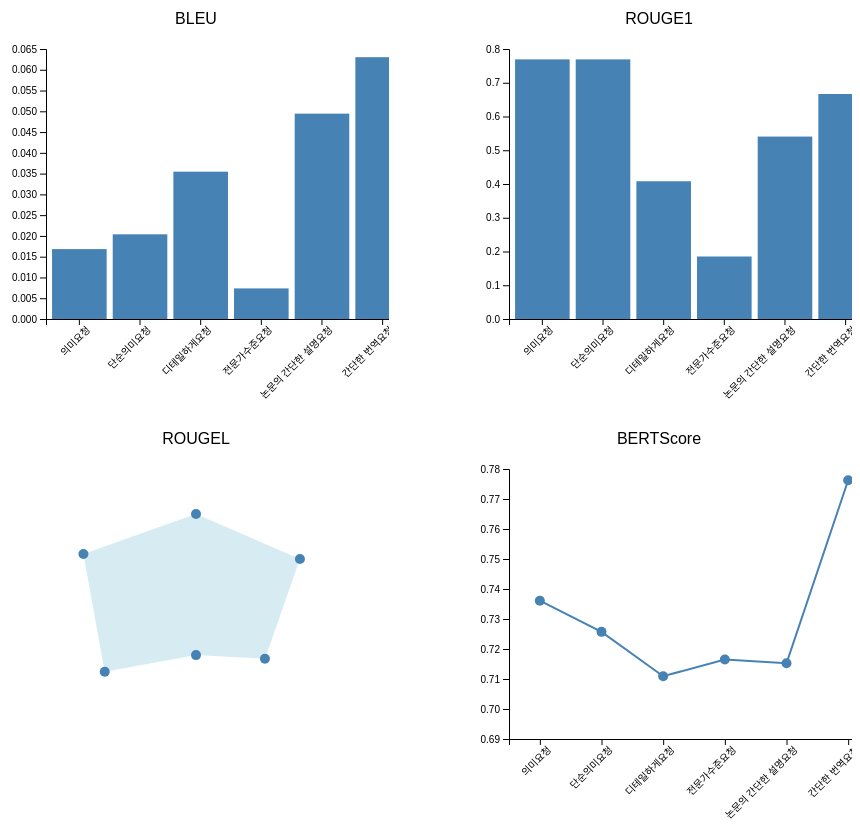
D3 v7 page, settled after 480 driven frames (8 s of simulated time); the page loaded 1 data file(s).


    let selectedPrompt = null;

    function handleClick(name) {
      selectedPrompt = name;
      d3.selectAll(".bar").classed("highlight", d => d.prompt_name === name);
      d3.selectAll(".dot").classed("highlight", d => d.prompt_name === name);
      d3.selectAll(".radar-point").classed("highlight", d => d.prompt_name === name);

      d3.json(`llm_prompts/${name}.json`).then(json => {
        d3.select("#promptText").html(`
          <h3>${name}</h3>
          <strong>프롬프트:</strong>
          <div class="prompt-box">${json.prompt}</div>
          ${json.response ? `<strong>응답 결과:</strong><div class="prompt-box">${json.response}</div>` : ""}
        `);
      });
    }

    d3.csv("data/performance_metrics_fn.csv").then(data => {
      const metrics = ["BLEU","ROUGE1","ROUGEL","BERTScore"];

      metrics.forEach(metric => {
        const width = 500, height = 400;
        const margin = {top: 50, right: 30, bottom: 80, left: 100};

        const svg = d3.select("#charts")
          .append("svg")
          .attr("width", width)
          .attr("height", height);

        svg.append("text")
          .attr("x", width/2).attr("y", margin.top/2)
          .attr("text-anchor","middle")
          .style("font-size","16px")
          .text(metric);

        if (metric !== "ROUGEL" && metric !== "BERTScore") {
          const x = d3.scaleBand()
            .domain(data.map(d=>d.prompt_name))
            .range([margin.left, width-margin.right])
            .padding(0.1);

          const y = d3.scaleLinear()
            .domain([0, d3.max(data,d=>+d[metric])])
            .nice()
            .range([height-margin.bottom, margin.top]);

          svg.append("g")
            .attr("transform",`translate(0,${height-margin.bottom})`)
            .call(d3.axisBottom(x))
            .selectAll("text")
            .attr("transform","rotate(-45)")
            .style("text-anchor","end");

          svg.append("g")
            .attr("transform",`translate(${margin.left},0)`)
            .call(d3.axisLeft(y));

          svg.selectAll(".bar")
            .data(data)
            .enter().append("rect")
            .attr("class","bar")
            .attr("x", d=>x(d.prompt_name))
            .attr("y", d=>y(+d[metric]))
            .attr("width", x.bandwidth())
            .attr("height", d=>y(0)-y(+d[metric]))
            .on("click",(e,d)=>handleClick(d.prompt_name));

        } else if (metric === "ROUGEL") {
          const radius = Math.min(width,height)/2 - 70;
          const angle = 2*Math.PI / data.length;
          const r = d3.scaleLinear()
            .domain([0,d3.max(data,d=>+d[metric])])
            .range([0,radius]);

          const g = svg.append("g")
            .attr("transform",`translate(${width/2},${height/2})`);

          const line = d3.lineRadial()
            .radius(d=>r(+d[metric]))
            .angle((d,i)=>i*angle)
            .curve(d3.curveLinearClosed);

          g.append("path")
            .datum(data)
            .attr("class","radar-area")
            .attr("d",line);

          g.selectAll(".radar-point")
            .data(data)
            .enter().append("circle")
            .attr("class","radar-point")
            .attr("r",5)
            .attr("cx",(d,i)=>r(+d[metric])*Math.cos(i*angle-Math.PI/2))
            .attr("cy",(d,i)=>r(+d[metric])*Math.sin(i*angle-Math.PI/2))
            .on("click",(e,d)=>handleClick(d.prompt_name));

        } else if (metric === "BERTScore") {
          const x = d3.scalePoint()
            .domain(data.map(d=>d.prompt_name))
            .range([margin.left, width-margin.right])
            .padding(0.5);

          const y = d3.scaleLinear()
            .domain([0.69, 0.78]) // <- 좁은 범위로 시각 차이 부각
            .range([height-margin.bottom, margin.top]);

          svg.append("g")
            .attr("transform",`translate(0,${height-margin.bottom})`)
            .call(d3.axisBottom(x))
            .selectAll("text")
            .attr("transform","rotate(-45)")
            .style("text-anchor","end");

          svg.append("g")
            .attr("transform",`translate(${margin.left},0)`)
            .call(d3.axisLeft(y));

          const lineGen = d3.line()
            .x(d=>x(d.prompt_name))
            .y(d=>y(+d[metric]));

          svg.append("path")
            .datum(data)
            .attr("class","line")
            .attr("d",lineGen);

          svg.selectAll(".dot")
            .data(data)
            .enter().append("circle")
            .attr("class","dot")
            .attr("r",5)
            .attr("cx",d=>x(d.prompt_name))
            .attr("cy",d=>y(+d[metric]))
            .on("click",(e,d)=>handleClick(d.prompt_name));
        }
      });
    });
  

### data: data/performance_metrics_fn.csv
prompt_name, BLEU, ROUGE1, ROUGEL, BERTScore
의미요청, 0.01683, 0.7692, 0.5385, 0.7361
단순의미요청, 0.02039, 0.7692, 0.6154, 0.7257
디테일하게요청, 0.03547, 0.4082, 0.4082, 0.7109
전문가수준요청, 0.007365, 0.1852, 0.1852, 0.7165
논문의 간단한 설명요청, 0.04944, 0.5405, 0.5405, 0.7152
간단한 번역요청, 0.06303, 0.6667, 0.6667, 0.7762